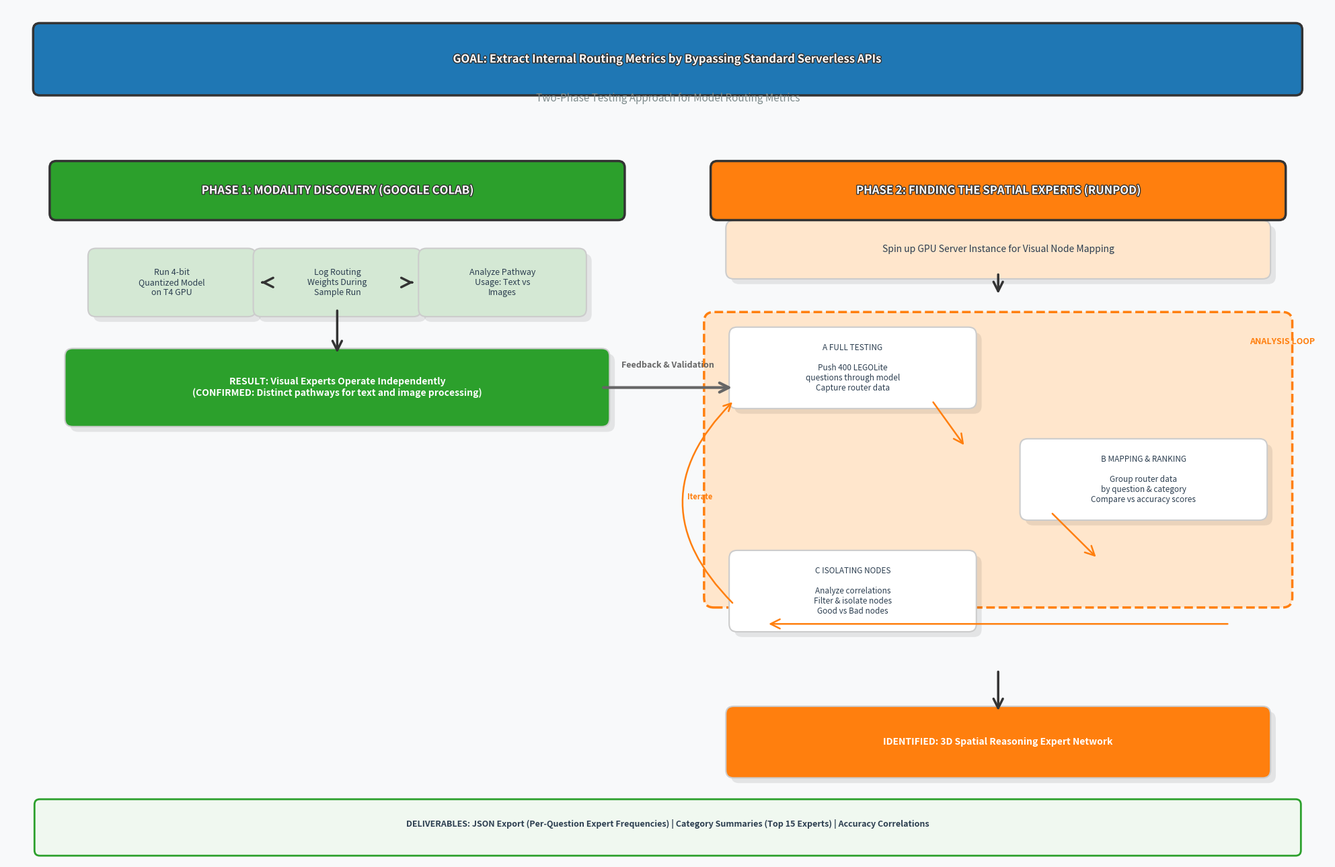

Write the Python code that produced this figure. (Note: this script raises an exception after producing the figure.)
"""
Professional MoE Expert Routing Analysis Methodology Diagram
============================================================
High-quality flowchart with modern styling, shadows, and visual hierarchy.
"""

import matplotlib.pyplot as plt
import matplotlib.patches as mpatches
from matplotlib.patches import FancyBboxPatch, FancyArrowPatch, Circle
from matplotlib import patheffects as path_effects
import matplotlib.patheffects as peffects

# Professional color palette
colors = {
    'header': '#1F77B4',
    'phase1': '#2CA02C',
    'phase1_light': '#D4E8D4',
    'phase2': '#FF7F0E',
    'phase2_light': '#FFE6CC',
    'box': '#FFFFFF',
    'accent': '#D62728',
    'text_dark': '#2C3E50',
    'text_light': '#7F8C8D'
}

def draw_shadow_box(ax, x, y, width, height, color='#FFFFFF',
                    shadow=True, shadow_offset=0.08):
    """Draw a box with optional shadow effect"""
    if shadow:
        shadow_box = FancyBboxPatch(
            (x - width/2 + shadow_offset, y - height/2 - shadow_offset),
            width, height,
            boxstyle="round,pad=0.12",
            edgecolor='none',
            facecolor='#00000015',
            linewidth=0,
            zorder=1
        )
        ax.add_patch(shadow_box)

    main_box = FancyBboxPatch(
        (x - width/2, y - height/2), width, height,
        boxstyle="round,pad=0.12",
        edgecolor='#CCCCCC',
        facecolor=color,
        linewidth=1.5,
        zorder=2
    )
    ax.add_patch(main_box)

def draw_header_box(ax, x, y, width, height, text, color):
    """Draw header box with gradient effect"""
    box = FancyBboxPatch(
        (x - width/2, y - height/2), width, height,
        boxstyle="round,pad=0.1",
        edgecolor='#333333',
        facecolor=color,
        linewidth=2.5,
        zorder=3
    )
    ax.add_patch(box)

    txt = ax.text(x, y, text, ha='center', va='center', fontsize=12,
                  fontweight='bold', color='white', zorder=4)
    txt.set_path_effects([path_effects.Stroke(linewidth=2, foreground='#333333'),
                          path_effects.Normal()])

def draw_content_box(ax, x, y, width, height, text, color, fontsize=10):
    """Draw content box with text"""
    draw_shadow_box(ax, x, y, width, height, color=color, shadow=True)

    txt = ax.text(x, y, text, ha='center', va='center', fontsize=fontsize,
                  fontweight='normal', color=colors['text_dark'], wrap=True,
                  multialignment='center', zorder=5)

def draw_arrow(ax, x1, y1, x2, y2, width=2.5, color='#333333', style='->'):
    """Draw professional arrow"""
    arrow = FancyArrowPatch(
        (x1, y1), (x2, y2),
        arrowstyle=style, mutation_scale=25, linewidth=width,
        color=color, zorder=2
    )
    ax.add_patch(arrow)


def draw_methodology_diagram():
    # Create figure with high DPI
    fig = plt.figure(figsize=(20, 13), dpi=150)
    ax = fig.add_subplot(111)
    ax.set_xlim(0, 20)
    ax.set_ylim(0, 13)
    ax.axis('off')
    fig.patch.set_facecolor('#F8F9FA')

    # ============ MAIN HEADER ============
    draw_header_box(ax, 10, 12.2, 19, 0.9,
                    'GOAL: Extract Internal Routing Metrics by Bypassing Standard Serverless APIs',
                    colors['header'])

    ax.text(10, 11.6, 'Two-Phase Testing Approach for Model Routing Metrics',
            ha='center', va='center', fontsize=11, style='italic', color=colors['text_light'])

    # ============ PHASE 1: MODALITY DISCOVERY (LEFT) ============
    phase1_x = 5
    y_start = 10.2

    # Phase 1 header
    draw_header_box(ax, phase1_x, y_start, 8.5, 0.7,
                    'PHASE 1: MODALITY DISCOVERY (GOOGLE COLAB)', colors['phase1'])

    # Phase 1 boxes
    y_boxes = 8.8
    box_width, box_height = 2.3, 0.8

    draw_content_box(ax, phase1_x - 2.5, y_boxes, box_width, box_height,
                    'Run 4-bit\nQuantized Model\non T4 GPU', colors['phase1_light'], fontsize=9)

    draw_content_box(ax, phase1_x, y_boxes, box_width, box_height,
                    'Log Routing\nWeights During\nSample Run', colors['phase1_light'], fontsize=9)

    draw_content_box(ax, phase1_x + 2.5, y_boxes, box_width, box_height,
                    'Analyze Pathway\nUsage: Text vs\nImages', colors['phase1_light'], fontsize=9)

    # Arrows between phase 1 boxes
    draw_arrow(ax, phase1_x - 1.1, y_boxes, phase1_x - 1.15, y_boxes, width=2.5)
    draw_arrow(ax, phase1_x + 1.1, y_boxes, phase1_x + 1.15, y_boxes, width=2.5)

    # Phase 1 result
    y_result1 = 7.2
    draw_shadow_box(ax, phase1_x, y_result1, 8, 0.95, color=colors['phase1'])
    ax.text(phase1_x, y_result1,
            'RESULT: Visual Experts Operate Independently\n(CONFIRMED: Distinct pathways for text and image processing)',
            ha='center', va='center', fontsize=10, fontweight='bold', color='white', zorder=5)

    draw_arrow(ax, phase1_x, y_boxes - 0.4, phase1_x, y_result1 + 0.5, width=2.5)

    # ============ PHASE 2: SPATIAL EXPERTS (RIGHT) ============
    phase2_x = 15
    y_start = 10.2

    # Phase 2 header
    draw_header_box(ax, phase2_x, y_start, 8.5, 0.7,
                    'PHASE 2: FINDING THE SPATIAL EXPERTS (RUNPOD)', colors['phase2'])

    # Setup box
    y_setup = 9.3
    draw_content_box(ax, phase2_x, y_setup, 8, 0.65,
                    'Spin up GPU Server Instance for Visual Node Mapping',
                    colors['phase2_light'], fontsize=10)

    draw_arrow(ax, phase2_x, y_setup - 0.35, phase2_x, 8.6, width=2.5)

    # Analysis loop box with border
    loop_y_top = 8.2
    loop_height = 4.2
    loop_box = FancyBboxPatch(
        (phase2_x - 4.3, loop_y_top - loop_height), 8.6, loop_height,
        boxstyle="round,pad=0.15",
        edgecolor=colors['phase2'],
        facecolor=colors['phase2_light'],
        linewidth=2.5,
        linestyle='--',
        zorder=1
    )
    ax.add_patch(loop_box)

    ax.text(phase2_x + 3.8, loop_y_top - 0.3, 'ANALYSIS LOOP',
            ha='left', va='center', fontsize=9, fontweight='bold',
            color=colors['phase2'], style='italic')

    # Loop components
    loop_items_y = [7.5, 5.8, 4.1]
    loop_labels = ['A FULL TESTING', 'B MAPPING & RANKING', 'C ISOLATING NODES']
    loop_texts = [
        'Push 400 LEGOLite\nquestions through model\nCapture router data',
        'Group router data\nby question & category\nCompare vs accuracy scores',
        'Analyze correlations\nFilter & isolate nodes\nGood vs Bad nodes'
    ]

    for i, (y, label, text) in enumerate(zip(loop_items_y, loop_labels, loop_texts)):
        x_pos = phase2_x - 2.2 if i % 2 == 0 else phase2_x + 2.2
        draw_content_box(ax, x_pos, y, 3.5, 1.0,
                        f'{label}\n\n{text}', colors['box'], fontsize=8.5)

    # Loop arrows
    draw_arrow(ax, phase2_x - 1, 7.0, phase2_x - 0.5, 6.3, width=1.8, color=colors['phase2'])
    draw_arrow(ax, phase2_x + 0.8, 5.3, phase2_x + 1.5, 4.6, width=1.8, color=colors['phase2'])
    draw_arrow(ax, phase2_x + 3.5, 3.6, phase2_x - 3.5, 3.6, width=1.8, color=colors['phase2'])

    # Feedback loop back up
    loop_back = FancyArrowPatch(
        (phase2_x - 4, 3.9), (phase2_x - 4, 7),
        arrowstyle='->', mutation_scale=20, linewidth=1.8,
        color=colors['phase2'], connectionstyle="arc3,rad=-0.5", zorder=2)
    ax.add_patch(loop_back)
    ax.text(phase2_x - 4.7, 5.5, 'Iterate', fontsize=8, style='italic',
            color=colors['phase2'], fontweight='bold')

    # Phase 2 result
    y_result2 = 1.8
    draw_shadow_box(ax, phase2_x, y_result2, 8, 0.85, color=colors['phase2'])
    ax.text(phase2_x, y_result2, 'IDENTIFIED: 3D Spatial Reasoning Expert Network',
            ha='center', va='center', fontsize=10, fontweight='bold', color='white', zorder=5)

    draw_arrow(ax, phase2_x, 2.9, phase2_x, 2.25, width=2.5)

    # ============ CROSS-PHASE CONNECTION ============
    draw_arrow(ax, phase1_x + 4, 7.2, phase2_x - 4, 7.2, width=3, color='#666666')
    ax.text(10, 7.5, 'Feedback & Validation', fontsize=9, style='italic',
            fontweight='bold', color='#666666', ha='center')

    # ============ FOOTER ============
    footer_y = 0.5
    footer_box = FancyBboxPatch(
        (0.5, footer_y - 0.35), 19, 0.7,
        boxstyle="round,pad=0.08",
        edgecolor=colors['phase1'],
        facecolor='#F0F8F0',
        linewidth=2,
        zorder=1
    )
    ax.add_patch(footer_box)

    ax.text(10, footer_y + 0.05,
            'DELIVERABLES: JSON Export (Per-Question Expert Frequencies) | Category Summaries (Top 15 Experts) | Accuracy Correlations',
            ha='center', va='center', fontsize=9, fontweight='bold', color=colors['text_dark'], zorder=5)

    plt.tight_layout()
    plt.savefig('/Users/waleed/CSE 199/method_diagram.png', dpi=300, bbox_inches='tight',
                facecolor='#F8F9FA', edgecolor='none')
    print("✓ Professional diagram saved!")
    plt.show()


if __name__ == "__main__":
    draw_methodology_diagram()
